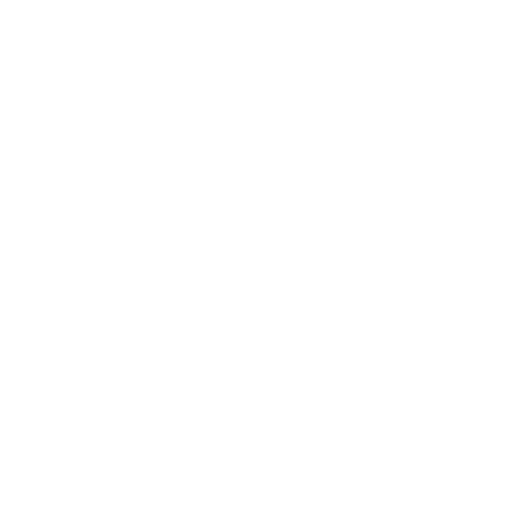
t = 0.00 s
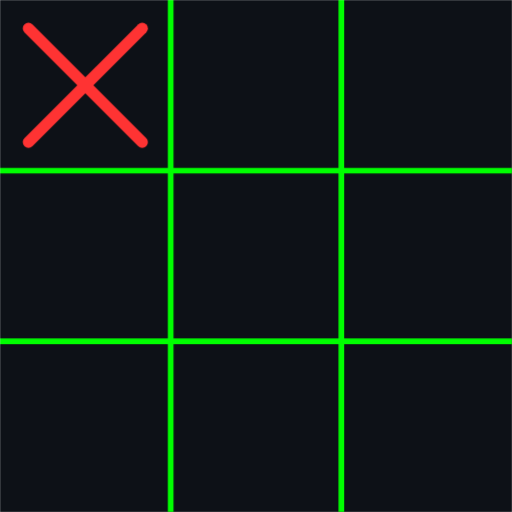
t = 2.00 s
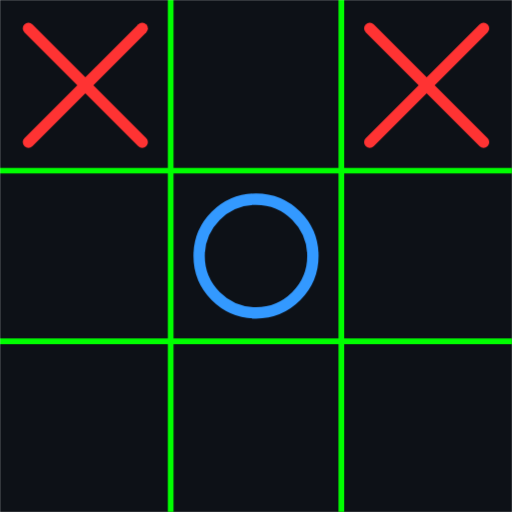
t = 4.00 s
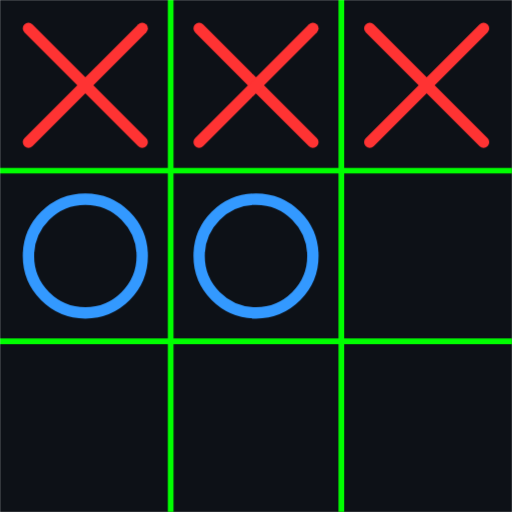
t = 5.50 s
t = 7.00 s: frame unchanged from t = 5.50 s, image omitted
t = 10.00 s: frame unchanged from t = 0.00 s, image omitted

The animated SVG that drew these frames (rendered in a browser with its animation timeline set to each time). Animation: 7 SMIL elements (animate=7), 1 CSS @keyframes rule; one cycle of 10.00 s, repeats indefinitely.

<svg width="180" height="180" viewBox="0 0 180 180" xmlns="http://www.w3.org/2000/svg">
    <style>
        .grid { stroke: #00FF00; stroke-width: 2; }
        .x { stroke: #ff3333; stroke-width: 4; stroke-linecap: round; opacity: 0; }
        .o { stroke: #3399ff; stroke-width: 4; fill: none; opacity: 0; }
        .container {
            opacity: 0;
            animation: fadeInOut 10s infinite;
        }
        @keyframes fadeInOut {
            0% { opacity: 0; }
            10% { opacity: 1; }
            90% { opacity: 1; }
            100% { opacity: 0; }
        }
    </style>

    <g class="container" fill-opacity="0">
        <!-- Board Grid -->
        <rect width="180" height="180" style="fill:#0d1117;"/>
        <line class="grid" x1="60" y1="0" x2="60" y2="180" />
        <line class="grid" x1="120" y1="0" x2="120" y2="180" />
        <line class="grid" x1="0" y1="60" x2="180" y2="60" />
        <line class="grid" x1="0" y1="120" x2="180" y2="120" />

        <!-- Moves -->
        <!-- Move 1: X at (0,0) -->
        <g class="x" transform="translate(0, 0)">
            <line x1="10" y1="10" x2="50" y2="50" />
            <line x1="50" y1="10" x2="10" y2="50" />
            <animate attributeName="opacity" from="0" to="1" begin="1s" dur="0.5s" fill="freeze" />
        </g>

        <!-- Move 2: O at (1,1) -->
        <g class="o" transform="translate(60, 60)">
            <circle cx="30" cy="30" r="20" />
            <animate attributeName="opacity" from="0" to="1" begin="2s" dur="0.5s" fill="freeze" />
        </g>

        <!-- Move 3: X at (2,0) -->
        <g class="x" transform="translate(120, 0)">
            <line x1="10" y1="10" x2="50" y2="50" />
            <line x1="50" y1="10" x2="10" y2="50" />
            <animate attributeName="opacity" from="0" to="1" begin="3s" dur="0.5s" fill="freeze" />
        </g>

        <!-- Move 4: O at (0,1) -->
        <g class="o" transform="translate(0, 60)">
            <circle cx="30" cy="30" r="20" />
            <animate attributeName="opacity" from="0" to="1" begin="4s" dur="0.5s" fill="freeze" />
        </g>
        
        <!-- Move 5: X at (1,0) -->
        <g class="x" transform="translate(60, 0)">
            <line x1="10" y1="10" x2="50" y2="50" />
            <line x1="50" y1="10" x2="10" y2="50" />
            <animate attributeName="opacity" from="0" to="1" begin="5s" dur="0.5s" fill="freeze" />
        </g>
        
        <animate attributeName="fill-opacity" from="0" to="1" begin="0.5s" dur="1s" fill="freeze"/>
        <animate attributeName="fill-opacity" from="1" to="0" begin="9s" dur="1s" fill="freeze"/>
    </g>
</svg>
